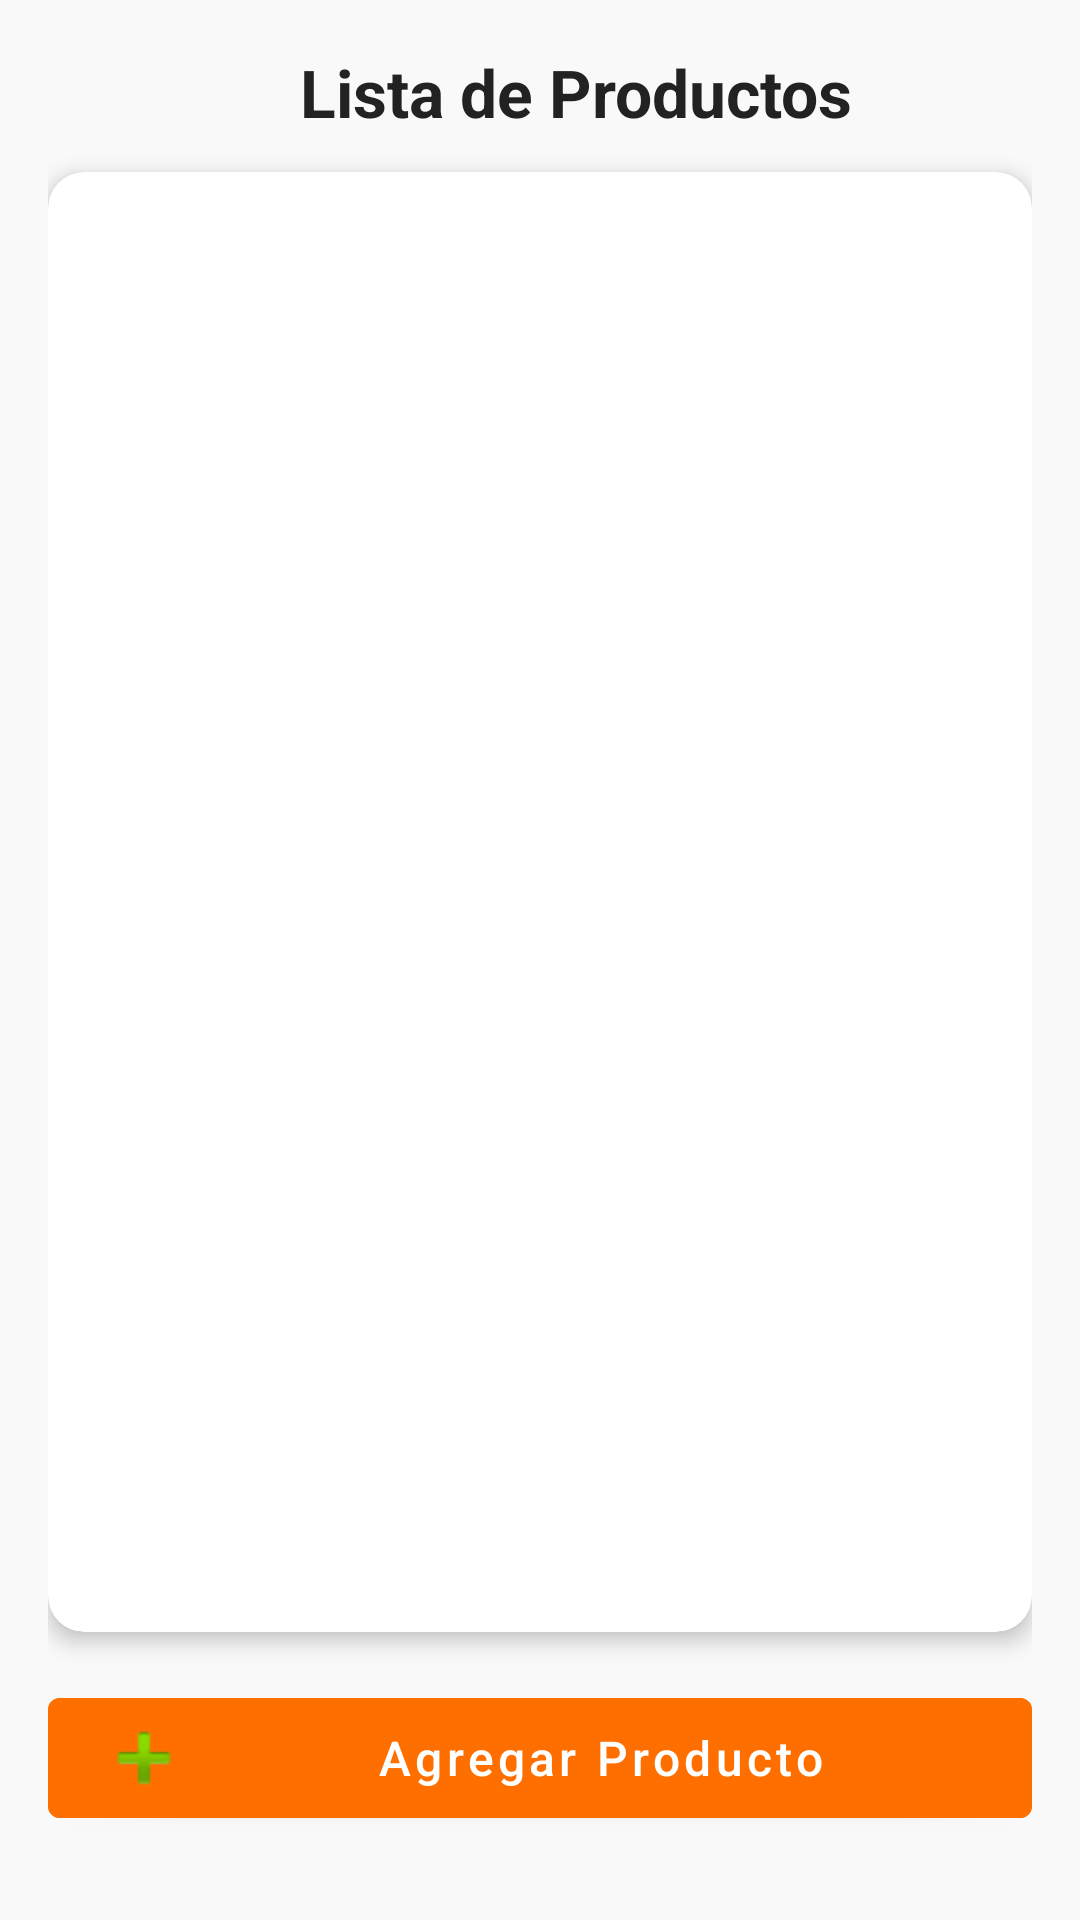

Reconstruct the res/layout file that produces this screen, plus the resources it refers to.
<!-- AndroidManifest.xml: application theme Theme.TrujiMerchantt -->
<!-- res/layout/activity_view_products.xml -->
<?xml version="1.0" encoding="utf-8"?>
<androidx.constraintlayout.widget.ConstraintLayout
    xmlns:android="http://schemas.android.com/apk/res/android"
    xmlns:app="http://schemas.android.com/apk/res-auto"
    android:layout_width="match_parent"
    android:layout_height="match_parent"
    android:background="#F9F9F9"
    android:padding="16dp">

    <TextView
        android:id="@+id/tvTitle"
        android:layout_width="wrap_content"
        android:layout_height="wrap_content"
        android:layout_marginStart="84dp"
        android:text="Lista de Productos"
        android:textColor="#222"
        android:textSize="22sp"
        android:textStyle="bold"
        app:layout_constraintStart_toStartOf="parent"
        app:layout_constraintTop_toTopOf="parent" />

    <androidx.cardview.widget.CardView
        android:id="@+id/cardRecyclerView"
        android:layout_width="0dp"
        android:layout_height="0dp"
        android:layout_marginTop="12dp"
        android:layout_marginBottom="16dp"
        app:cardElevation="4dp"
        app:cardCornerRadius="12dp"
        app:layout_constraintTop_toBottomOf="@id/tvTitle"
        app:layout_constraintBottom_toTopOf="@id/btnAddProduct"
        app:layout_constraintStart_toStartOf="parent"
        app:layout_constraintEnd_toEndOf="parent">

        <androidx.recyclerview.widget.RecyclerView
            android:id="@+id/rvProducts"
            android:layout_width="match_parent"
            android:layout_height="match_parent"
            android:padding="8dp" />
    </androidx.cardview.widget.CardView>

    <Button
        android:id="@+id/btnAddProduct"
        android:layout_width="0dp"
        android:layout_height="wrap_content"
        android:text="Agregar Producto"
        android:textAllCaps="false"
        android:backgroundTint="#FF6F00"
        android:textColor="@android:color/white"
        android:textSize="16sp"
        android:layout_marginTop="8dp"
        android:layout_marginBottom="12dp"
        android:drawableLeft="@android:drawable/ic_input_add"
        app:layout_constraintBottom_toBottomOf="parent"
        app:layout_constraintStart_toStartOf="parent"
        app:layout_constraintEnd_toEndOf="parent" />


    <ProgressBar
        android:id="@+id/progressBar"
        android:layout_width="wrap_content"
        android:layout_height="wrap_content"
        android:visibility="gone"
        app:layout_constraintTop_toTopOf="parent"
        app:layout_constraintBottom_toBottomOf="parent"
        app:layout_constraintStart_toStartOf="parent"
        app:layout_constraintEnd_toEndOf="parent" />

</androidx.constraintlayout.widget.ConstraintLayout>
<!-- resources referenced by this layout -->
<resources>
  <style name="Theme.TrujiMerchantt" parent="Theme.MaterialComponents.DayNight.DarkActionBar">
  
          <item name="colorPrimary">@color/orange_primary</item>
          <item name="colorPrimaryVariant">@color/orange_dark</item>
          <item name="colorOnPrimary">@color/white</item>
          
          <item name="colorSecondary">@color/orange_primary</item>
          <item name="colorSecondaryVariant">@color/orange_dark</item>
          <item name="colorOnSecondary">@color/black</item>
          
          <item name="android:statusBarColor">@android:color/white</item>
          <item name="android:windowLightStatusBar" tools:targetApi="23">true</item>
      </style>
  <color name="orange_primary">#FF5722</color>
  <color name="orange_dark">#E64A19</color>
  <color name="white">#FFFFFF</color>
  <color name="black">#000000</color>
</resources>
